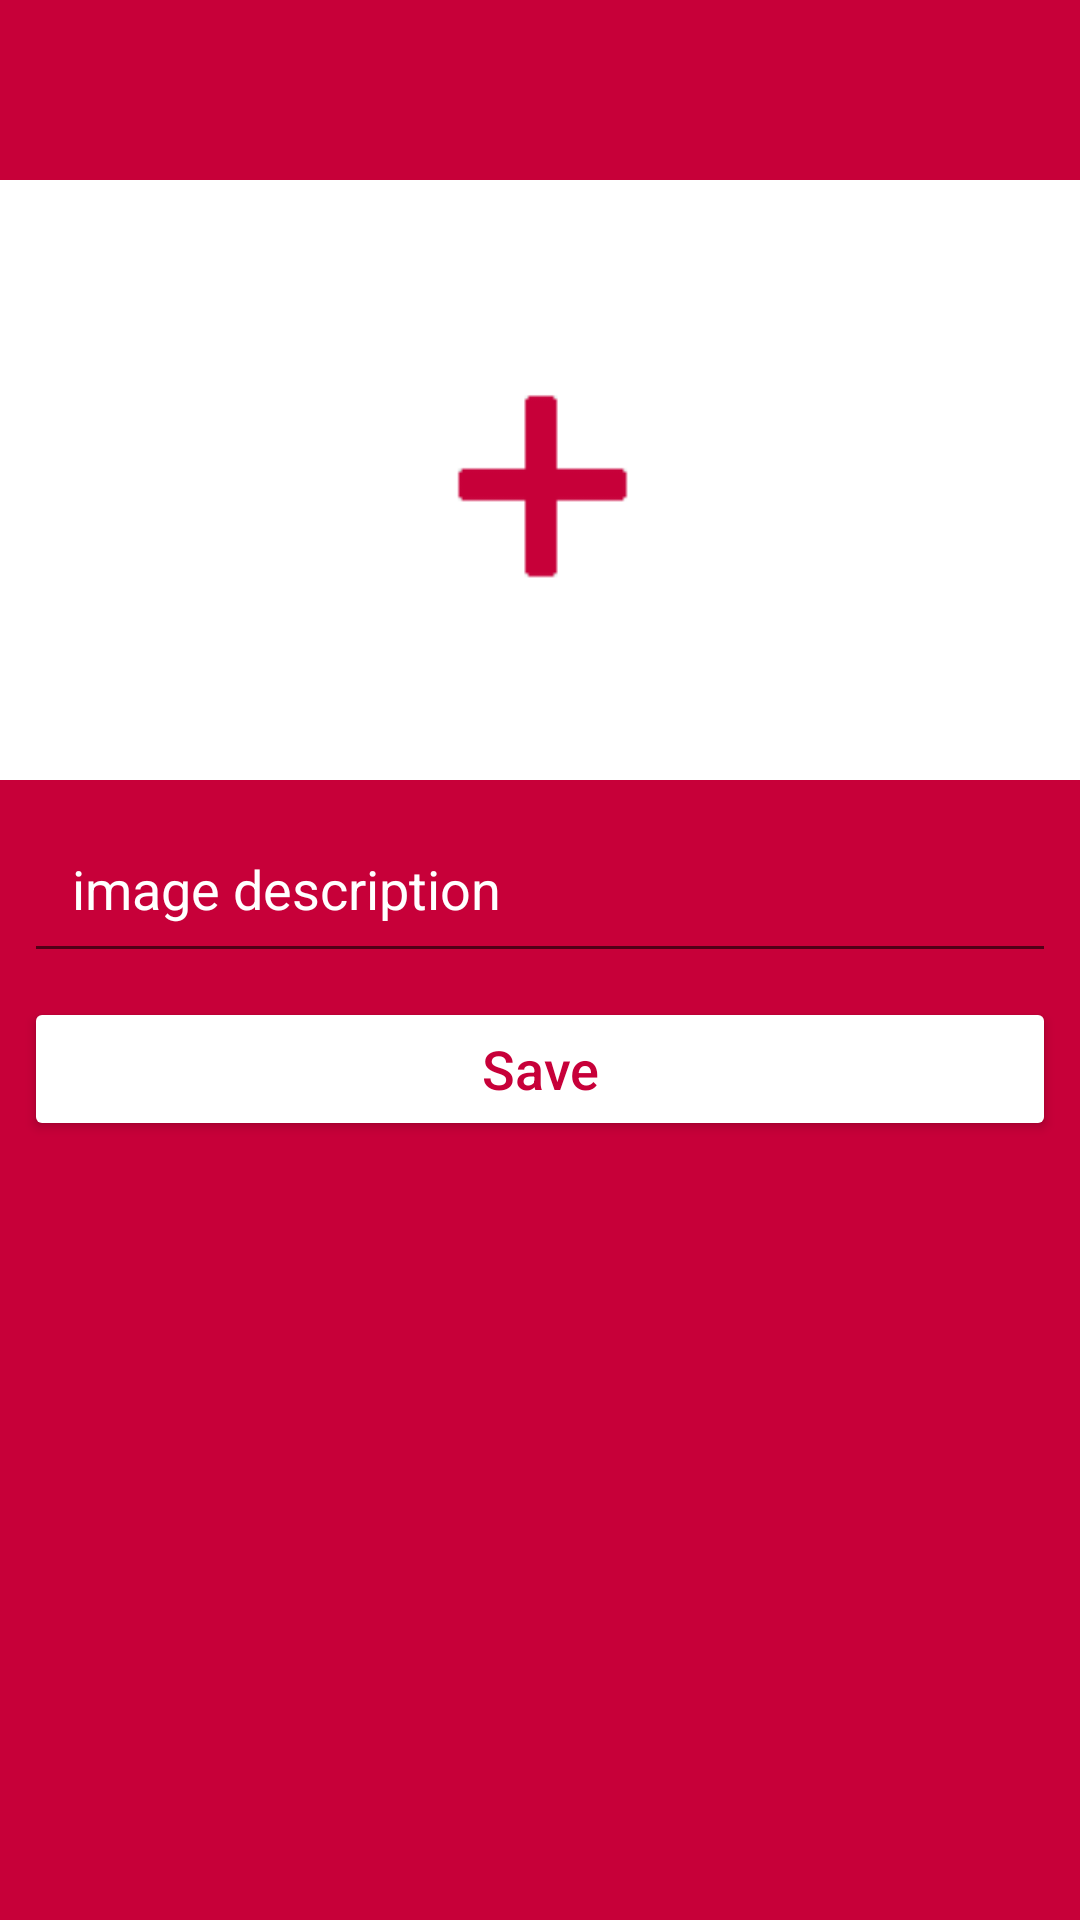

Produce the Android XML layout that renders to this screen, including the resource entries it uses.
<!-- AndroidManifest.xml: application theme Theme.AppCompat.Light -->
<!-- res/layout/activity_new_part_add.xml -->
<?xml version="1.0" encoding="utf-8"?>
<android.support.constraint.ConstraintLayout
    xmlns:android="http://schemas.android.com/apk/res/android"
    xmlns:app="http://schemas.android.com/apk/res-auto"
    xmlns:tools="http://schemas.android.com/tools"
    android:background="#c70039"
    android:layout_width="match_parent"
    android:layout_height="match_parent"
    android:orientation="vertical"
    tools:context=".NewPartAdd"
    android:paddingTop="60dp">

    <ImageView
        android:id="@+id/new_post_image"
        android:contentDescription="@string/part_image"
        android:layout_width="380dp"
        android:layout_height="200dp"
        android:scaleType="centerCrop"
        app:srcCompat="@drawable/post_placeholder"
        app:layout_constraintEnd_toEndOf="parent"
        app:layout_constraintStart_toStartOf="parent"
        app:layout_constraintTop_toTopOf="parent">
    </ImageView>

    <EditText
        android:id="@+id/new_post_desc"
        android:layout_width="0dp"
        android:layout_height="wrap_content"
        android:layout_marginEnd="8dp"
        android:layout_marginStart="8dp"
        android:layout_marginTop="8dp"
        android:ems="10"
        android:hint="@string/image_desc"
        android:textColorHint="#FFFFFF"
        android:textColor="#FFFFFF"
        android:inputType="textMultiLine"
        android:maxLength="125"
        android:padding="16dp"
        app:layout_constraintEnd_toEndOf="parent"
        app:layout_constraintStart_toStartOf="parent"
        app:layout_constraintTop_toBottomOf="@+id/new_post_image" >
    </EditText>

    <ProgressBar
        android:id="@+id/progressbar"
        android:layout_width="wrap_content"
        android:layout_height="wrap_content"
        android:layout_gravity="center_horizontal"
        android:visibility="gone"
        android:indeterminateTint="#FFFFFF"
        app:layout_constraintEnd_toEndOf="parent"
        app:layout_constraintStart_toStartOf="parent"
        app:layout_constraintTop_toBottomOf="@+id/new_post_desc">
    </ProgressBar>

    <Button
        android:id="@+id/post_btn"
        android:layout_width="0dp"
        android:layout_height="wrap_content"
        android:layout_marginEnd="8dp"
        android:layout_marginStart="8dp"
        android:layout_marginTop="8dp"
        android:backgroundTint="#FFFFFF"
        android:text="@string/save"
        android:textAllCaps="false"
        android:textColor="#c70039"
        android:textSize="18sp"
        app:layout_constraintEnd_toEndOf="parent"
        app:layout_constraintStart_toStartOf="parent"
        app:layout_constraintTop_toBottomOf="@+id/progressbar" >
    </Button>

</android.support.constraint.ConstraintLayout>
<!-- resources referenced by this layout -->
<resources>
  <!-- drawable post_placeholder: png bitmap (drawable, 1025 bytes) -->
  <string name="image_desc">image description</string>
  <string name="part_image">Part image</string>
  <string name="save">Save</string>
</resources>
